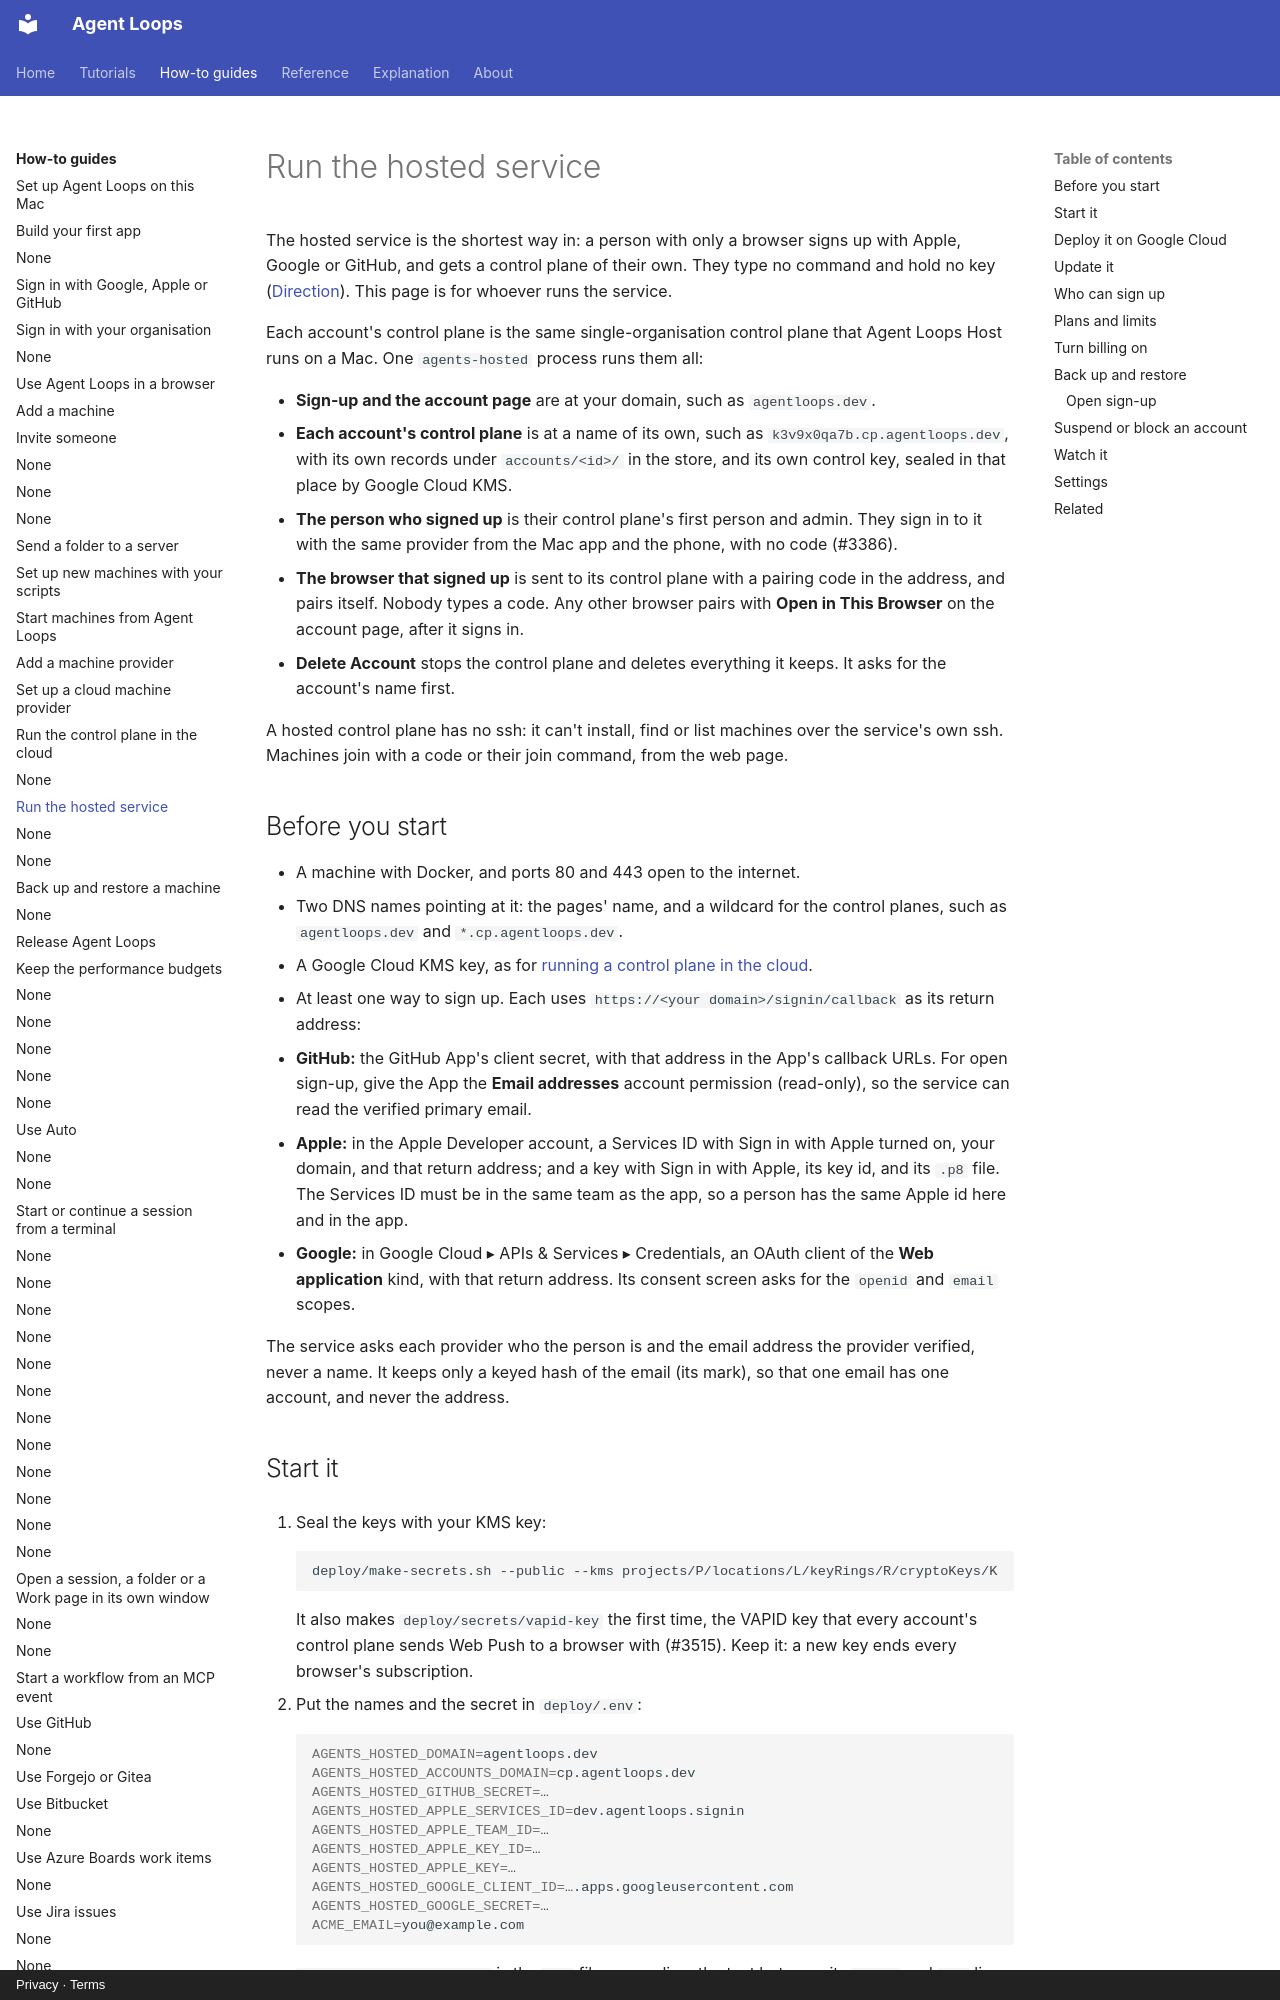

repository: agentloops-dev/agent-loops · page: how-to/run-the-hosted-service/index.html · generator: mkdocs · copyright: Privacy · Terms

---
diataxis: how-to
devices: [server]
description: Run the hosted service, where a person signs up on the web with Apple, Google or GitHub and gets a control plane of their own, with nothing to install.
---

# Run the hosted service

The hosted service is the shortest way in: a person with only a browser signs up with
Apple, Google or GitHub, and gets a control plane of their own. They type no command and hold no key
([Direction](../explanation/direction.md)). This page is for whoever runs the service.

Each account's control plane is the same single-organisation control plane that Agent Loops
Host runs on a Mac. One `agents-hosted` process runs them all:

- **Sign-up and the account page** are at your domain, such as `agentloops.dev`.
- **Each account's control plane** is at a name of its own, such as
  `k3v9x0qa7b.cp.agentloops.dev`, with its own records under `accounts/<id>/` in the
  store, and its own control key, sealed in that place by Google Cloud KMS.
- **The person who signed up** is their control plane's first person and admin. They sign
  in to it with the same provider from the Mac app and the phone, with no code (#3386).
- **The browser that signed up** is sent to its control plane with a pairing code in the
  address, and pairs itself. Nobody types a code. Any other browser pairs with **Open in
  This Browser** on the account page, after it signs in.
- **Delete Account** stops the control plane and deletes everything it keeps. It asks for
  the account's name first.

A hosted control plane has no ssh: it can't install, find or list machines over the
service's own ssh. Machines join with a code or their join command, from the web page.

## Before you start

- A machine with Docker, and ports 80 and 443 open to the internet.
- Two DNS names pointing at it: the pages' name, and a wildcard for the control planes, such
  as `agentloops.dev` and `*.cp.agentloops.dev`.
- A Google Cloud KMS key, as for [running a control plane in the cloud](run-the-control-plane-in-the-cloud.md).
- At least one way to sign up. Each uses `https://<your domain>/signin/callback` as its
  return address:
  - **GitHub:** the GitHub App's client secret, with that address in the App's callback URLs.
    For open sign-up, give the App the **Email addresses** account permission (read-only),
    so the service can read the verified primary email.
  - **Apple:** in the Apple Developer account, a Services ID with Sign in with Apple turned
    on, your domain, and that return address; and a key with Sign in with Apple, its key id,
    and its `.p8` file. The Services ID must be in the same team as the app, so a person has
    the same Apple id here and in the app.
  - **Google:** in Google Cloud ▸ APIs & Services ▸ Credentials, an OAuth client of the
    **Web application** kind, with that return address. Its consent screen asks for the
    `openid` and `email` scopes.

  The service asks each provider who the person is and the email address the provider
  verified, never a name. It keeps only a keyed hash of the email (its mark), so that one
  email has one account, and never the address.
